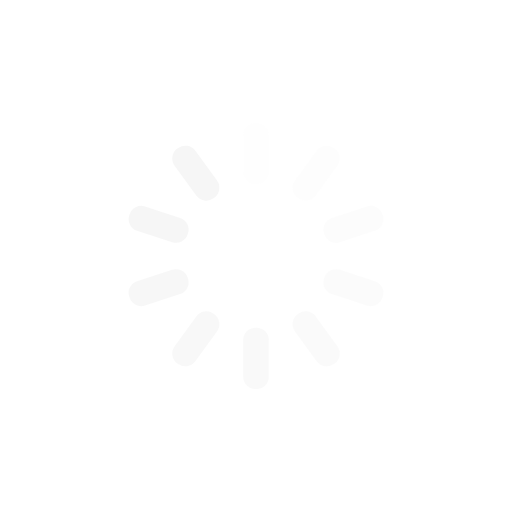
t = 0.00 s
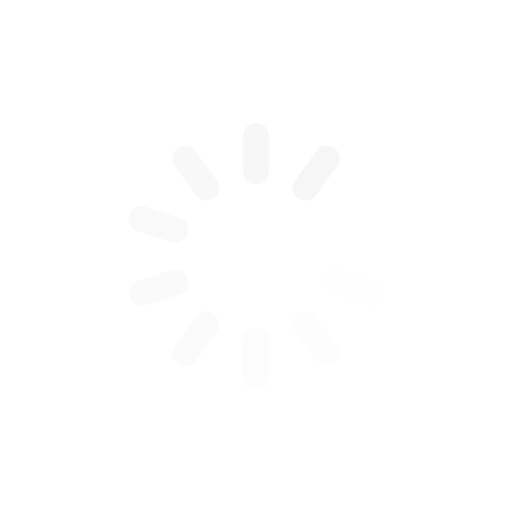
t = 0.25 s
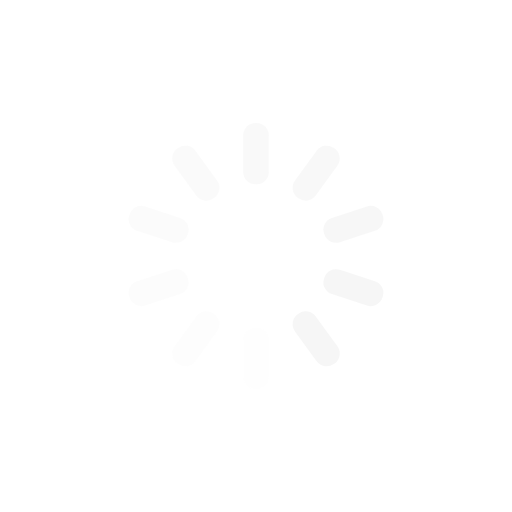
t = 0.50 s
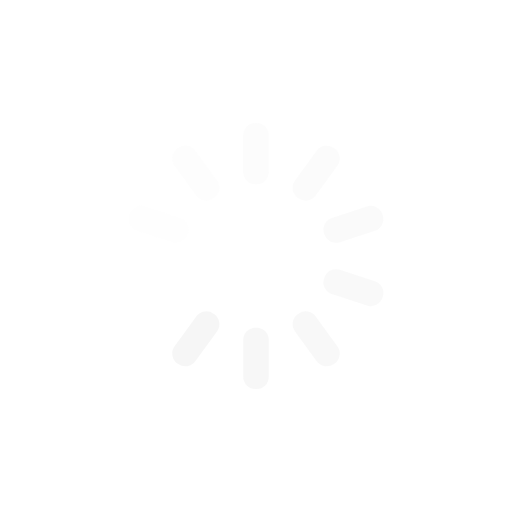
t = 0.75 s

The animated SVG that drew these frames (rendered in a browser with its animation timeline set to each time). Animation: 10 SMIL elements (animate=10); one cycle of 1.00 s, repeats indefinitely.

<?xml version="1.0" encoding="utf-8"?>
<svg xmlns="http://www.w3.org/2000/svg" xmlns:xlink="http://www.w3.org/1999/xlink" style="margin: auto; background: none; display: block; shape-rendering: auto; animation-play-state: running; animation-delay: 0s;" width="200px" height="200px" viewBox="0 0 100 100" preserveAspectRatio="xMidYMid">
<g transform="rotate(0 50 50)" style="animation-play-state: running; animation-delay: 0s;">
  <rect x="47.5" y="24" rx="2.4" ry="2.4" width="5" height="12" fill="#f6f6f6" style="animation-play-state: running; animation-delay: 0s;">
    <animate attributeName="opacity" values="1;0" keyTimes="0;1" dur="1s" begin="-0.9s" repeatCount="indefinite" style="animation-play-state: running; animation-delay: 0s;"></animate>
  </rect>
</g><g transform="rotate(36 50 50)" style="animation-play-state: running; animation-delay: 0s;">
  <rect x="47.5" y="24" rx="2.4" ry="2.4" width="5" height="12" fill="#f6f6f6" style="animation-play-state: running; animation-delay: 0s;">
    <animate attributeName="opacity" values="1;0" keyTimes="0;1" dur="1s" begin="-0.8s" repeatCount="indefinite" style="animation-play-state: running; animation-delay: 0s;"></animate>
  </rect>
</g><g transform="rotate(72 50 50)" style="animation-play-state: running; animation-delay: 0s;">
  <rect x="47.5" y="24" rx="2.4" ry="2.4" width="5" height="12" fill="#f6f6f6" style="animation-play-state: running; animation-delay: 0s;">
    <animate attributeName="opacity" values="1;0" keyTimes="0;1" dur="1s" begin="-0.7s" repeatCount="indefinite" style="animation-play-state: running; animation-delay: 0s;"></animate>
  </rect>
</g><g transform="rotate(108 50 50)" style="animation-play-state: running; animation-delay: 0s;">
  <rect x="47.5" y="24" rx="2.4" ry="2.4" width="5" height="12" fill="#f6f6f6" style="animation-play-state: running; animation-delay: 0s;">
    <animate attributeName="opacity" values="1;0" keyTimes="0;1" dur="1s" begin="-0.6s" repeatCount="indefinite" style="animation-play-state: running; animation-delay: 0s;"></animate>
  </rect>
</g><g transform="rotate(144 50 50)" style="animation-play-state: running; animation-delay: 0s;">
  <rect x="47.5" y="24" rx="2.4" ry="2.4" width="5" height="12" fill="#f6f6f6" style="animation-play-state: running; animation-delay: 0s;">
    <animate attributeName="opacity" values="1;0" keyTimes="0;1" dur="1s" begin="-0.5s" repeatCount="indefinite" style="animation-play-state: running; animation-delay: 0s;"></animate>
  </rect>
</g><g transform="rotate(180 50 50)" style="animation-play-state: running; animation-delay: 0s;">
  <rect x="47.5" y="24" rx="2.4" ry="2.4" width="5" height="12" fill="#f6f6f6" style="animation-play-state: running; animation-delay: 0s;">
    <animate attributeName="opacity" values="1;0" keyTimes="0;1" dur="1s" begin="-0.4s" repeatCount="indefinite" style="animation-play-state: running; animation-delay: 0s;"></animate>
  </rect>
</g><g transform="rotate(216 50 50)" style="animation-play-state: running; animation-delay: 0s;">
  <rect x="47.5" y="24" rx="2.4" ry="2.4" width="5" height="12" fill="#f6f6f6" style="animation-play-state: running; animation-delay: 0s;">
    <animate attributeName="opacity" values="1;0" keyTimes="0;1" dur="1s" begin="-0.3s" repeatCount="indefinite" style="animation-play-state: running; animation-delay: 0s;"></animate>
  </rect>
</g><g transform="rotate(252 50 50)" style="animation-play-state: running; animation-delay: 0s;">
  <rect x="47.5" y="24" rx="2.4" ry="2.4" width="5" height="12" fill="#f6f6f6" style="animation-play-state: running; animation-delay: 0s;">
    <animate attributeName="opacity" values="1;0" keyTimes="0;1" dur="1s" begin="-0.2s" repeatCount="indefinite" style="animation-play-state: running; animation-delay: 0s;"></animate>
  </rect>
</g><g transform="rotate(288 50 50)" style="animation-play-state: running; animation-delay: 0s;">
  <rect x="47.5" y="24" rx="2.4" ry="2.4" width="5" height="12" fill="#f6f6f6" style="animation-play-state: running; animation-delay: 0s;">
    <animate attributeName="opacity" values="1;0" keyTimes="0;1" dur="1s" begin="-0.1s" repeatCount="indefinite" style="animation-play-state: running; animation-delay: 0s;"></animate>
  </rect>
</g><g transform="rotate(324 50 50)" style="animation-play-state: running; animation-delay: 0s;">
  <rect x="47.5" y="24" rx="2.4" ry="2.4" width="5" height="12" fill="#f6f6f6" style="animation-play-state: running; animation-delay: 0s;">
    <animate attributeName="opacity" values="1;0" keyTimes="0;1" dur="1s" begin="0s" repeatCount="indefinite" style="animation-play-state: running; animation-delay: 0s;"></animate>
  </rect>
</g>
<!-- [ldio] generated by https://loading.io/ --></svg>
